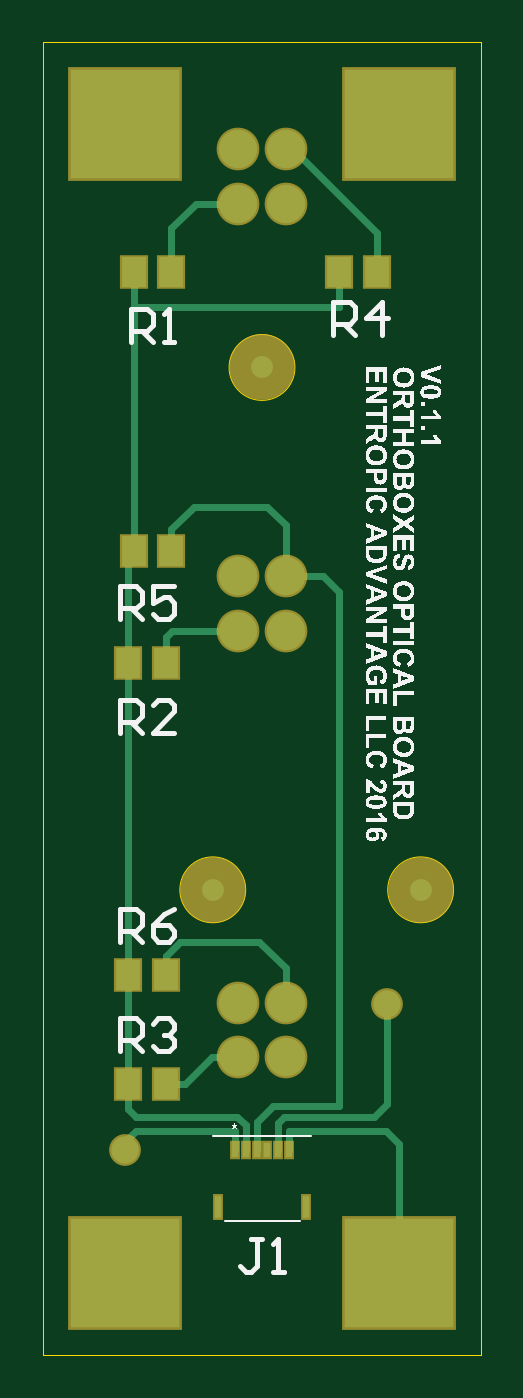
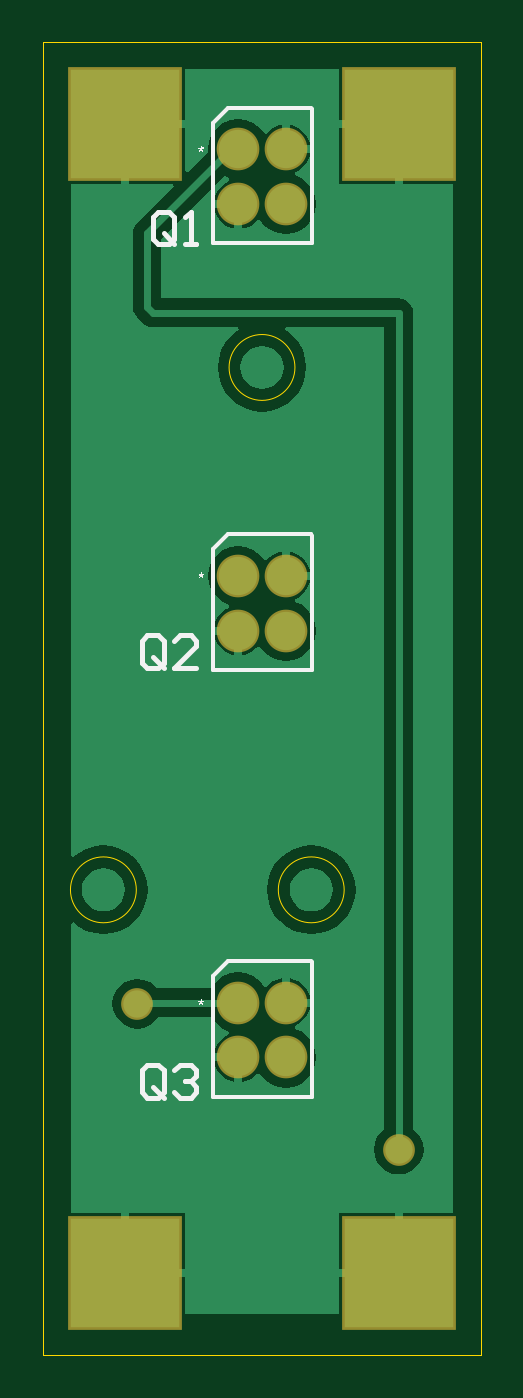
Circuit board: 8 layer files. Board 20.3 x 61.0 mm.
- bottom_copper: peggy-optical-board.GBL (10232 bytes)
- bottom_silk: peggy-optical-board.GBO (8660 bytes)
- bottom_mask: peggy-optical-board.GBS (495 bytes)
- outline: peggy-optical-board.GKO (376 bytes)
- top_copper: peggy-optical-board.GTL (2821 bytes)
- top_silk: peggy-optical-board.GTO (115982 bytes)
- paste: peggy-optical-board.GTP (643 bytes)
- top_mask: peggy-optical-board.GTS (1071 bytes)

=== bottom_copper: peggy-optical-board.GBL (10232 bytes, source omitted) ===
=== bottom_silk: peggy-optical-board.GBO (8660 bytes, source omitted) ===
=== bottom_mask: peggy-optical-board.GBS ===
G04 Layer_Color=16711935*
%FSAX24Y24*%
%MOIN*%
G70*
G01*
G75*
%ADD24C,0.0780*%
%ADD25R,0.2080X0.2080*%
%ADD26C,0.0580*%
D24*
X013565Y031037D02*
D03*
X014435D02*
D03*
X013565Y032037D02*
D03*
X014435D02*
D03*
Y016437D02*
D03*
X013565D02*
D03*
X014435Y015437D02*
D03*
X013565D02*
D03*
Y023237D02*
D03*
X014435D02*
D03*
X013565Y024237D02*
D03*
X014435D02*
D03*
D25*
X011500Y011500D02*
D03*
X016500D02*
D03*
Y032500D02*
D03*
X011500D02*
D03*
D26*
X016281Y016418D02*
D03*
X011500Y013750D02*
D03*
M02*

=== outline: peggy-optical-board.GKO ===
G04 Layer_Color=16711935*
%FSAX24Y24*%
%MOIN*%
G70*
G01*
G75*
%ADD28C,0.0010*%
D28*
X013702Y018500D02*
G03*
X013702Y018500I-000602J000000D01*
G01*
X014602Y028050D02*
G03*
X014602Y028050I-000602J000000D01*
G01*
X017502Y018500D02*
G03*
X017502Y018500I-000602J000000D01*
G01*
X010000Y010000D02*
Y034000D01*
X018000D01*
Y010000D02*
Y034000D01*
X010000Y010000D02*
X018000D01*
M02*

=== top_copper: peggy-optical-board.GTL ===
G04 Layer_Physical_Order=1*
G04 Layer_Color=255*
%FSAX24Y24*%
%MOIN*%
G70*
G01*
G75*
%ADD10R,0.0453X0.0551*%
%ADD11R,0.0118X0.0394*%
%ADD12R,0.0118X0.0276*%
%ADD13C,0.0400*%
%ADD14C,0.0120*%
%ADD15C,0.0700*%
%ADD16R,0.2000X0.2000*%
%ADD17C,0.0500*%
D10*
X012244Y016950D02*
D03*
X011556D02*
D03*
X012244Y014950D02*
D03*
X011556D02*
D03*
X012344Y024700D02*
D03*
X011656D02*
D03*
X016094Y029800D02*
D03*
X015406D02*
D03*
X012244Y022650D02*
D03*
X011556D02*
D03*
X012344Y029800D02*
D03*
X011656D02*
D03*
D11*
X013197Y012697D02*
D03*
X014803D02*
D03*
D12*
X013508Y013740D02*
D03*
X013705D02*
D03*
X013902D02*
D03*
X014098D02*
D03*
X014295D02*
D03*
X014492D02*
D03*
D13*
X013100Y018500D02*
D03*
X014000Y028050D02*
D03*
X016900Y018500D02*
D03*
D14*
X014563Y032037D02*
X016094Y030506D01*
Y029850D02*
Y030506D01*
X011556Y024650D02*
X011656Y024750D01*
X014435Y032037D02*
X014563D01*
X012500Y017550D02*
X013950D01*
X012244Y017294D02*
X012500Y017550D01*
X012244Y016950D02*
Y017294D01*
X011556Y014950D02*
Y016950D01*
Y014494D02*
Y014950D01*
X012244Y016900D02*
Y016950D01*
X012750Y025500D02*
X014100D01*
X012344Y025094D02*
X012750Y025500D01*
X012344Y024700D02*
Y025094D01*
X012294Y024700D02*
X012344D01*
X015406Y029800D02*
Y029850D01*
Y029156D02*
Y029800D01*
X012244Y014950D02*
X012600D01*
X013087Y015437D01*
X013565D01*
X014435Y016437D02*
Y017065D01*
X013950Y017550D02*
X014435Y017065D01*
X012344Y029800D02*
Y030594D01*
X012787Y031037D01*
X013565D01*
X014100Y025500D02*
X014435Y025165D01*
Y024237D02*
Y025165D01*
X012350Y023237D02*
X013565D01*
X012244Y022650D02*
Y023131D01*
X012350Y023237D01*
X014492Y013740D02*
Y014092D01*
X016258D01*
X016500Y011500D02*
Y013850D01*
X016258Y014092D02*
X016500Y013850D01*
X014295Y013740D02*
Y014245D01*
X013508Y013740D02*
Y014092D01*
X011692D02*
X013508D01*
X011556Y014494D02*
X011700Y014350D01*
X011606Y029750D02*
X011656Y029800D01*
X014295Y014245D02*
X014400Y014350D01*
X014435Y024237D02*
X015113D01*
X015400Y023950D01*
X014400Y014350D02*
X016050D01*
X016281Y014582D01*
Y016418D01*
X015400Y014550D02*
Y023950D01*
X013902Y014252D02*
X014200Y014550D01*
X013902Y013740D02*
Y014252D01*
X014200Y014550D02*
X015400D01*
X011700Y014350D02*
X013550D01*
X013705Y013740D02*
Y014195D01*
X013550Y014350D02*
X013705Y014195D01*
X011500Y013900D02*
X011692Y014092D01*
X011500Y013750D02*
Y013900D01*
X011656Y024750D02*
Y029150D01*
Y029800D01*
Y029150D02*
X015400D01*
X015406Y029156D01*
X011556Y022650D02*
Y024650D01*
Y016950D02*
Y022650D01*
D15*
X013565Y031037D02*
D03*
X014435D02*
D03*
X013565Y032037D02*
D03*
X014435D02*
D03*
Y016437D02*
D03*
X013565D02*
D03*
X014435Y015437D02*
D03*
X013565D02*
D03*
Y023237D02*
D03*
X014435D02*
D03*
X013565Y024237D02*
D03*
X014435D02*
D03*
D16*
X011500Y011500D02*
D03*
X016500D02*
D03*
Y032500D02*
D03*
X011500D02*
D03*
D17*
X016281Y016418D02*
D03*
X011500Y013750D02*
D03*
M02*

=== top_silk: peggy-optical-board.GTO (115982 bytes, source omitted) ===
=== paste: peggy-optical-board.GTP ===
G04 Layer_Color=8421504*
%FSAX24Y24*%
%MOIN*%
G70*
G01*
G75*
%ADD10R,0.0453X0.0551*%
%ADD11R,0.0118X0.0394*%
%ADD12R,0.0118X0.0276*%
%ADD13C,0.0400*%
D10*
X012244Y016950D02*
D03*
X011556D02*
D03*
X012244Y014950D02*
D03*
X011556D02*
D03*
X012344Y024700D02*
D03*
X011656D02*
D03*
X016094Y029800D02*
D03*
X015406D02*
D03*
X012244Y022650D02*
D03*
X011556D02*
D03*
X012344Y029800D02*
D03*
X011656D02*
D03*
D11*
X013197Y012697D02*
D03*
X014803D02*
D03*
D12*
X013508Y013740D02*
D03*
X013705D02*
D03*
X013902D02*
D03*
X014098D02*
D03*
X014295D02*
D03*
X014492D02*
D03*
D13*
X013100Y018500D02*
D03*
X014000Y028050D02*
D03*
X016900Y018500D02*
D03*
M02*

=== top_mask: peggy-optical-board.GTS ===
G04 Layer_Color=8388736*
%FSAX24Y24*%
%MOIN*%
G70*
G01*
G75*
%ADD20R,0.0533X0.0631*%
%ADD21R,0.0198X0.0474*%
%ADD22R,0.0198X0.0356*%
%ADD23C,0.1200*%
%ADD24C,0.0780*%
%ADD25R,0.2080X0.2080*%
%ADD26C,0.0580*%
D20*
X012244Y016950D02*
D03*
X011556D02*
D03*
X012244Y014950D02*
D03*
X011556D02*
D03*
X012344Y024700D02*
D03*
X011656D02*
D03*
X016094Y029800D02*
D03*
X015406D02*
D03*
X012244Y022650D02*
D03*
X011556D02*
D03*
X012344Y029800D02*
D03*
X011656D02*
D03*
D21*
X013197Y012697D02*
D03*
X014803D02*
D03*
D22*
X013508Y013740D02*
D03*
X013705D02*
D03*
X013902D02*
D03*
X014098D02*
D03*
X014295D02*
D03*
X014492D02*
D03*
D23*
X013100Y018500D02*
D03*
X014000Y028050D02*
D03*
X016900Y018500D02*
D03*
D24*
X013565Y031037D02*
D03*
X014435D02*
D03*
X013565Y032037D02*
D03*
X014435D02*
D03*
Y016437D02*
D03*
X013565D02*
D03*
X014435Y015437D02*
D03*
X013565D02*
D03*
Y023237D02*
D03*
X014435D02*
D03*
X013565Y024237D02*
D03*
X014435D02*
D03*
D25*
X011500Y011500D02*
D03*
X016500D02*
D03*
Y032500D02*
D03*
X011500D02*
D03*
D26*
X016281Y016418D02*
D03*
X011500Y013750D02*
D03*
M02*

